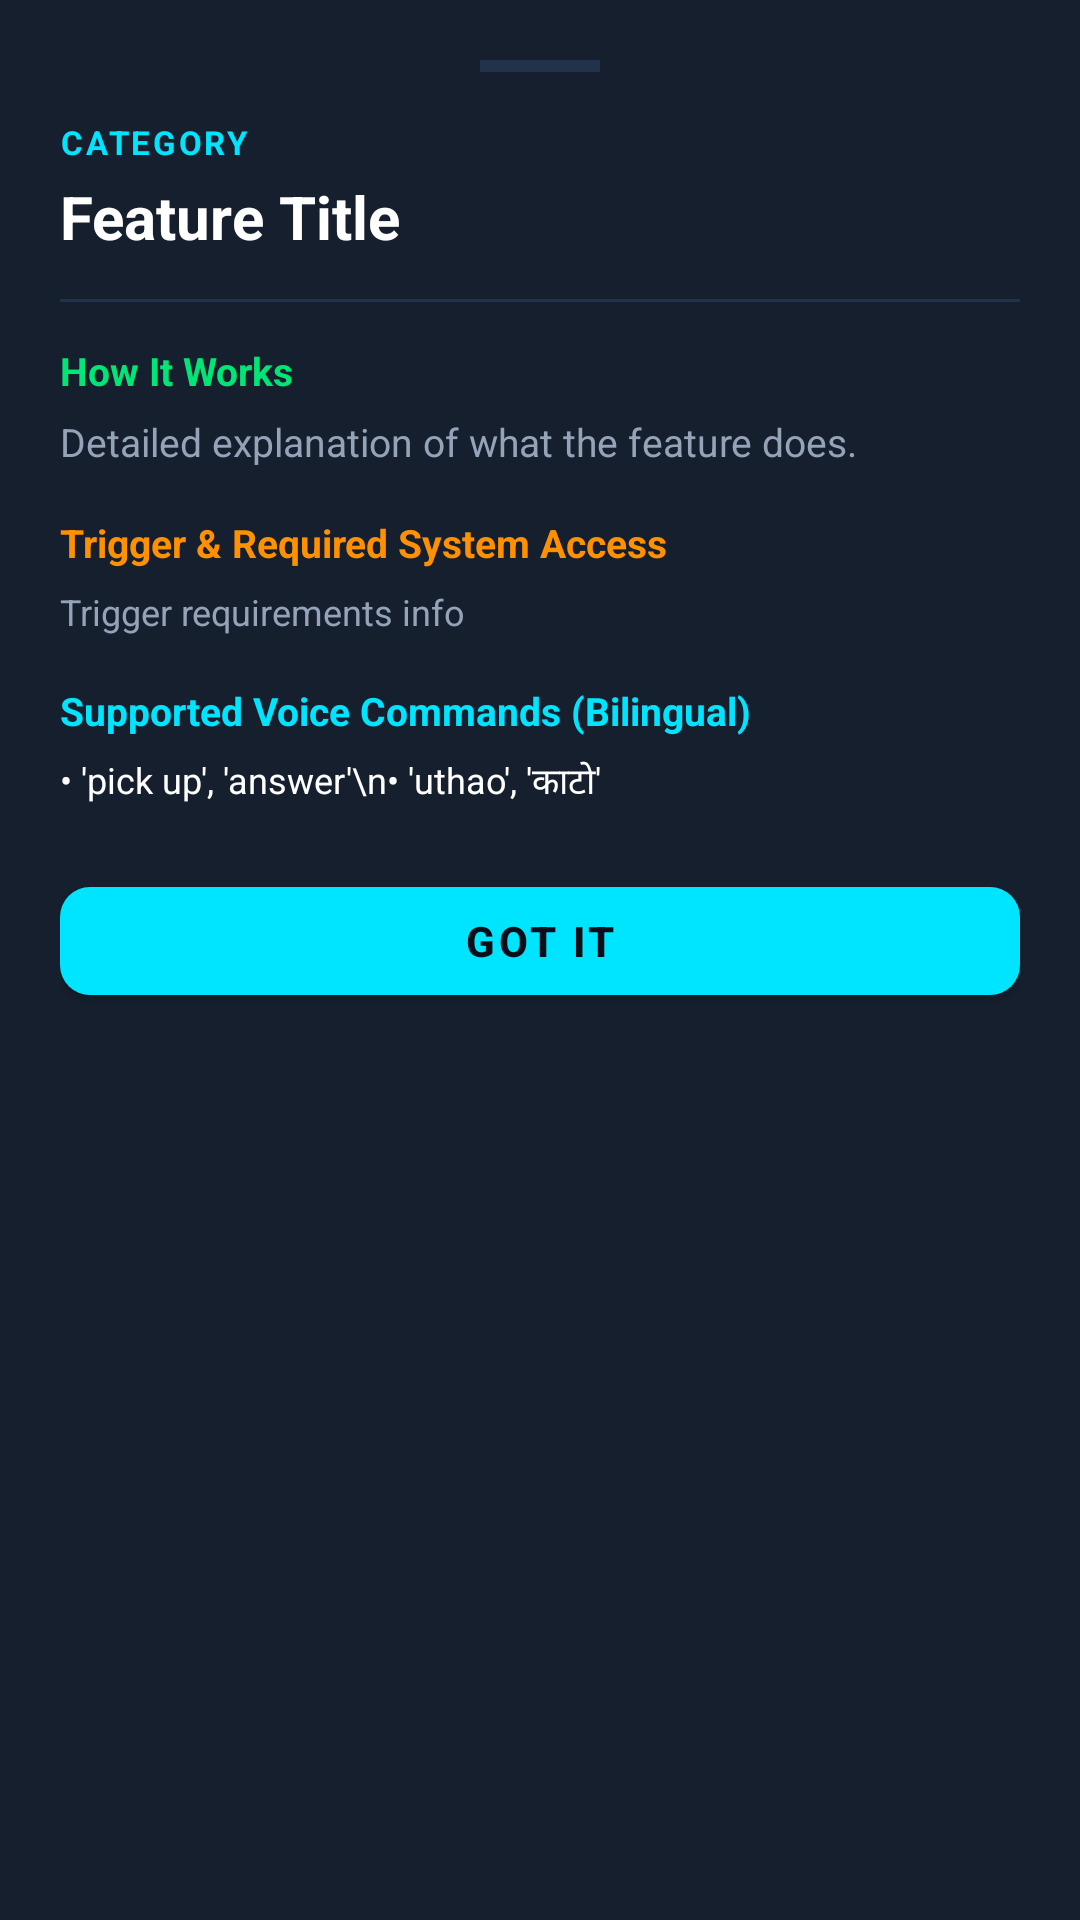

Write the Android layout XML for this screen, with the resource values it uses.
<!-- AndroidManifest.xml: application theme Theme.SmartAssistant -->
<!-- res/layout/dialog_feature_details.xml -->
<?xml version="1.0" encoding="utf-8"?>
<LinearLayout xmlns:android="http://schemas.android.com/apk/res/android"
    xmlns:app="http://schemas.android.com/apk/res-auto"
    android:layout_width="match_parent"
    android:layout_height="wrap_content"
    android:orientation="vertical"
    android:background="@color/bg_card"
    android:padding="20dp">

    
    <View
        android:layout_width="40dp"
        android:layout_height="4dp"
        android:layout_gravity="center_horizontal"
        android:background="@color/bg_card_stroke"
        android:layout_marginBottom="16dp" />

    
    <TextView
        android:id="@+id/tvDetailCategory"
        android:layout_width="wrap_content"
        android:layout_height="wrap_content"
        android:text="CATEGORY"
        android:textSize="11sp"
        android:textStyle="bold"
        android:textColor="@color/accent_cyan"
        android:letterSpacing="0.08"
        android:textAllCaps="true" />

    <TextView
        android:id="@+id/tvDetailTitle"
        android:layout_width="wrap_content"
        android:layout_height="wrap_content"
        android:text="Feature Title"
        android:textSize="20sp"
        android:textStyle="bold"
        android:textColor="@color/text_primary"
        android:layout_marginTop="4dp" />

    <View
        android:layout_width="match_parent"
        android:layout_height="1dp"
        android:background="@color/bg_card_stroke"
        android:layout_marginTop="14dp"
        android:layout_marginBottom="14dp" />

    
    <TextView
        android:layout_width="wrap_content"
        android:layout_height="wrap_content"
        android:text="How It Works"
        android:textSize="13sp"
        android:textStyle="bold"
        android:textColor="@color/accent_green" />

    <TextView
        android:id="@+id/tvDetailDescription"
        android:layout_width="match_parent"
        android:layout_height="wrap_content"
        android:text="Detailed explanation of what the feature does."
        android:textSize="13sp"
        android:textColor="@color/text_secondary"
        android:lineSpacingExtra="3dp"
        android:layout_marginTop="6dp" />

    
    <TextView
        android:layout_width="wrap_content"
        android:layout_height="wrap_content"
        android:text="Trigger &amp; Required System Access"
        android:textSize="13sp"
        android:textStyle="bold"
        android:textColor="@color/accent_orange"
        android:layout_marginTop="16dp" />

    <TextView
        android:id="@+id/tvDetailTrigger"
        android:layout_width="match_parent"
        android:layout_height="wrap_content"
        android:text="Trigger requirements info"
        android:textSize="12sp"
        android:textColor="@color/text_secondary"
        android:lineSpacingExtra="2dp"
        android:layout_marginTop="6dp" />

    
    <LinearLayout
        android:id="@+id/layoutVoiceCommands"
        android:layout_width="match_parent"
        android:layout_height="wrap_content"
        android:orientation="vertical"
        android:layout_marginTop="16dp">

        <TextView
            android:layout_width="wrap_content"
            android:layout_height="wrap_content"
            android:text="Supported Voice Commands (Bilingual)"
            android:textSize="13sp"
            android:textStyle="bold"
            android:textColor="@color/accent_cyan" />

        <TextView
            android:id="@+id/tvDetailVoiceCommands"
            android:layout_width="match_parent"
            android:layout_height="wrap_content"
            android:text="• 'pick up', 'answer'\n• 'uthao', 'काटो'"
            android:textSize="12sp"
            android:textColor="@color/text_primary"
            android:lineSpacingExtra="3dp"
            android:layout_marginTop="6dp" />

    </LinearLayout>

    
    <com.google.android.material.button.MaterialButton
        android:id="@+id/btnDetailClose"
        android:layout_width="match_parent"
        android:layout_height="48dp"
        android:text="Got it"
        android:textColor="@color/bg_primary"
        android:textStyle="bold"
        app:backgroundTint="@color/accent_cyan"
        app:cornerRadius="10dp"
        android:layout_marginTop="20dp" />

</LinearLayout>
<!-- resources referenced by this layout -->
<resources>
  <color name="accent_cyan">#00E5FF</color>
  <color name="accent_green">#00E676</color>
  <color name="accent_orange">#FF9100</color>
  <color name="bg_card">#161F2E</color>
  <color name="bg_card_stroke">#22324A</color>
  <color name="bg_primary">#0B0F19</color>
  <color name="text_primary">#FFFFFF</color>
  <color name="text_secondary">#94A3B8</color>
  <style name="Theme.SmartAssistant" parent="Theme.MaterialComponents.DayNight.NoActionBar">
          <item name="colorPrimary">@color/accent_cyan</item>
          <item name="colorPrimaryVariant">@color/bg_card</item>
          <item name="colorOnPrimary">@color/bg_primary</item>
  
          <item name="colorSecondary">@color/accent_green</item>
          <item name="colorSecondaryVariant">@color/accent_green</item>
          <item name="colorOnSecondary">@color/bg_primary</item>
  
          <item name="android:colorBackground">@color/bg_primary</item>
          <item name="colorOnBackground">@color/text_primary</item>
  
          <item name="colorSurface">@color/bg_card</item>
          <item name="colorOnSurface">@color/text_primary</item>
  
          <item name="colorError">@color/accent_red</item>
          <item name="colorOnError">@color/text_primary</item>
  
          <item name="android:statusBarColor">@color/bg_primary</item>
          <item name="android:navigationBarColor">@color/bg_primary</item>
          <item name="android:windowBackground">@color/bg_primary</item>
      </style>
  <color name="accent_red">#FF5252</color>
</resources>
